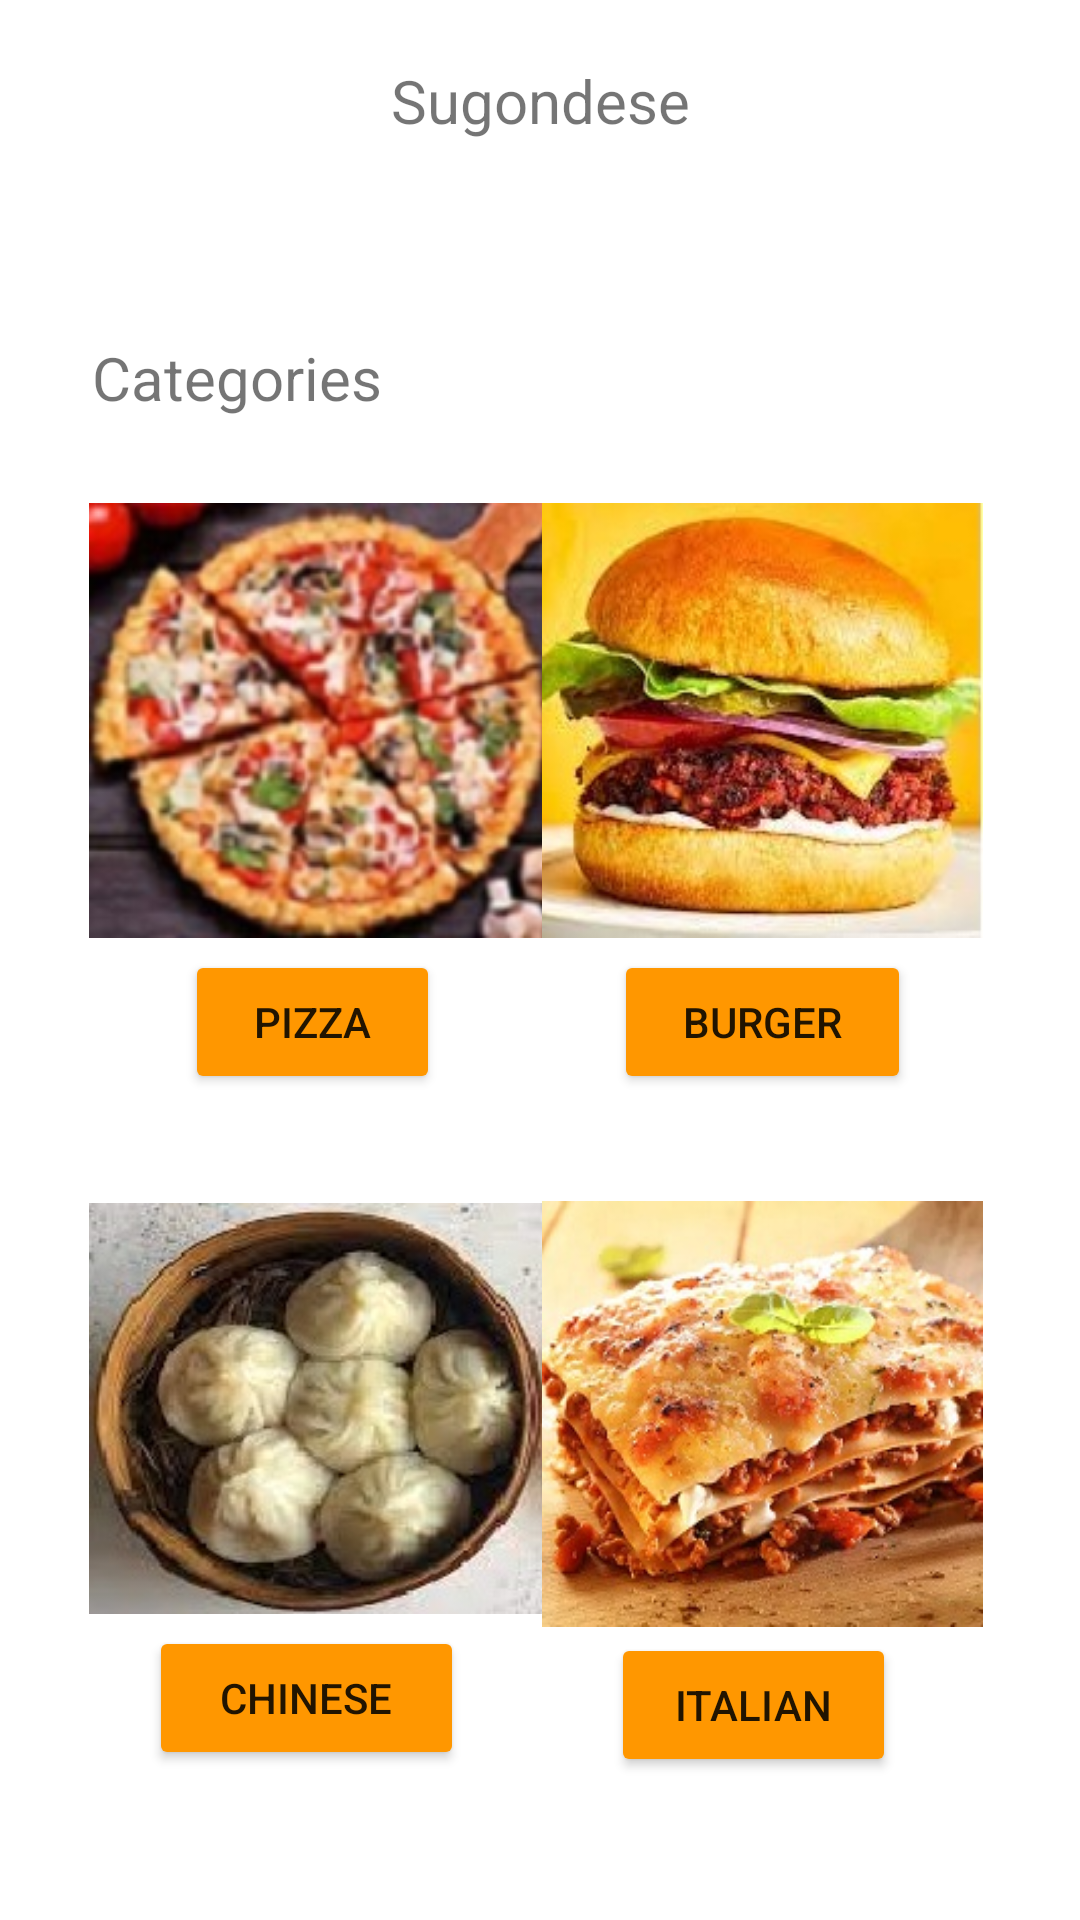

The Android layout XML behind this screen, and the referenced resources:
<!-- AndroidManifest.xml: application theme Theme.Sugondese -->
<!-- res/layout/fragment_home_page.xml -->
<?xml version="1.0" encoding="utf-8"?>
<FrameLayout xmlns:android="http://schemas.android.com/apk/res/android"
    xmlns:app="http://schemas.android.com/apk/res-auto"
    xmlns:tools="http://schemas.android.com/tools"
    android:layout_width="match_parent"
    android:layout_height="match_parent"
    tools:context=".HomePageFragment"
    tools:ignore="HardcodedText"
    android:id="@+id/homepageFragmentFrame"
    >

    <androidx.constraintlayout.widget.ConstraintLayout
        android:layout_width="match_parent"
        android:layout_height="match_parent"
        >

        <LinearLayout
            android:layout_width="match_parent"
            android:layout_height="67dp"
            android:orientation="horizontal"
            android:paddingTop="20dp"
            app:layout_constraintBottom_toBottomOf="parent"
            app:layout_constraintEnd_toEndOf="parent"
            app:layout_constraintHorizontal_bias="0.0"
            app:layout_constraintStart_toStartOf="parent"
            app:layout_constraintTop_toTopOf="parent"
            app:layout_constraintVertical_bias="0.0">


            <TextView
                android:id="@+id/textView"
                android:layout_width="wrap_content"
                android:layout_height="wrap_content"
                android:layout_weight="1"
                android:text="Sugondese"
                android:textAlignment="center"
                android:textSize="20sp" />
        </LinearLayout>

        <TextView
            android:id="@+id/textView2"
            android:layout_width="wrap_content"
            android:layout_height="wrap_content"
            android:text="Categories"
            android:textSize="20sp"
            app:layout_constraintBottom_toBottomOf="parent"
            app:layout_constraintEnd_toEndOf="parent"
            app:layout_constraintHorizontal_bias="0.117"
            app:layout_constraintStart_toStartOf="parent"
            app:layout_constraintTop_toTopOf="parent"
            app:layout_constraintVertical_bias="0.183" />

        <ImageButton
            android:id="@+id/imageButton"
            android:layout_width="152dp"
            android:layout_height="145dp"
            app:layout_constraintBottom_toBottomOf="parent"
            app:layout_constraintEnd_toEndOf="parent"
            app:layout_constraintHorizontal_bias="0.142"
            app:layout_constraintStart_toStartOf="parent"
            app:layout_constraintTop_toTopOf="parent"
            app:layout_constraintVertical_bias="0.339"
            tools:ignore="SpeakableTextPresentCheck,SpeakableTextPresentCheck,SpeakableTextPresentCheck"

            android:background="@drawable/pizza"
            />

        <ImageButton
            android:id="@+id/imageButton2"
            android:layout_width="147dp"
            android:layout_height="145dp"
            app:layout_constraintBottom_toBottomOf="parent"
            app:layout_constraintEnd_toEndOf="parent"
            app:layout_constraintHorizontal_bias="0.848"
            app:layout_constraintStart_toStartOf="parent"
            app:layout_constraintTop_toTopOf="parent"
            app:layout_constraintVertical_bias="0.339"
            android:background="@drawable/burger" />

        <ImageButton
            android:id="@+id/imageButton3"
            android:layout_width="153dp"
            android:layout_height="137dp"
            android:background="@drawable/chinese"
            app:layout_constraintBottom_toBottomOf="parent"
            app:layout_constraintEnd_toEndOf="parent"
            app:layout_constraintHorizontal_bias="0.143"
            app:layout_constraintStart_toStartOf="parent"
            app:layout_constraintTop_toTopOf="parent"
            app:layout_constraintVertical_bias="0.797" />

        <ImageButton
            android:id="@+id/imageButton4"
            android:layout_width="147dp"
            android:layout_height="142dp"
            android:background="@drawable/italian"
            app:layout_constraintBottom_toBottomOf="parent"
            app:layout_constraintEnd_toEndOf="parent"
            app:layout_constraintHorizontal_bias="0.848"
            app:layout_constraintStart_toStartOf="parent"
            app:layout_constraintTop_toTopOf="parent"
            app:layout_constraintVertical_bias="0.804" />

        <Button
            android:id="@+id/pizzaBtn"
            android:layout_width="85dp"
            android:layout_height="48dp"
            android:layout_marginStart="32dp"
            android:layout_marginTop="4dp"
            android:text="Pizza"
            android:backgroundTint="#FF9700"
            app:layout_constraintStart_toStartOf="@+id/imageButton"
            app:layout_constraintTop_toBottomOf="@+id/imageButton" />

        <Button
            android:id="@+id/burgerBtn"
            android:layout_width="99dp"
            android:layout_height="48dp"
            android:layout_marginStart="24dp"
            android:layout_marginTop="4dp"
            android:text="Burger"
            android:backgroundTint="#FF9700"
            app:layout_constraintStart_toStartOf="@+id/imageButton2"
            app:layout_constraintTop_toBottomOf="@+id/imageButton2" />

        <Button
            android:id="@+id/chineseBtn"
            android:layout_width="105dp"
            android:layout_height="48dp"
            android:layout_marginStart="20dp"
            android:layout_marginTop="4dp"
            android:text="Chinese"
            android:backgroundTint="#FF9700"
            app:layout_constraintStart_toStartOf="@+id/imageButton3"
            app:layout_constraintTop_toBottomOf="@+id/imageButton3" />

        <Button
            android:id="@+id/italianBtn"
            android:layout_width="95dp"
            android:layout_height="48dp"
            android:layout_marginStart="23dp"
            android:layout_marginTop="2dp"
            android:text="Italian"
            android:backgroundTint="#FF9700"
            app:layout_constraintStart_toStartOf="@+id/imageButton4"
            app:layout_constraintTop_toBottomOf="@+id/imageButton4" />

    </androidx.constraintlayout.widget.ConstraintLayout>
</FrameLayout>
<!-- resources referenced by this layout -->
<resources>
  <!-- drawable burger: jpg bitmap (drawable, 19746 bytes) -->
  <!-- drawable chinese: jpg bitmap (drawable, 17292 bytes) -->
  <!-- drawable italian: jpg bitmap (drawable, 27729 bytes) -->
  <!-- drawable pizza: jpg bitmap (drawable, 15823 bytes) -->
  <style name="Theme.Sugondese" parent="Theme.MaterialComponents.DayNight.NoActionBar">
          
          <item name="colorPrimary">@color/purple_500</item>
          <item name="colorPrimaryVariant">#41000000</item>
          <item name="colorOnPrimary">@color/white</item>
          
          <item name="colorSecondary">@color/teal_200</item>
          <item name="colorSecondaryVariant">@color/teal_700</item>
          <item name="colorOnSecondary">@color/black</item>
          
          <item name="android:statusBarColor" tools:targetApi="l">?attr/colorPrimaryVariant</item>
          
      </style>
  <!-- not gathered from this repository: default colours our renderer supplied (Android Studio template values) -->
  <color name="purple_500">#FF6200EE</color>
  <color name="teal_200">#FF03DAC5</color>
  <color name="teal_700">#FF018786</color>
  <color name="black">#FF000000</color>
  <color name="white">#FFFFFFFF</color>
</resources>
